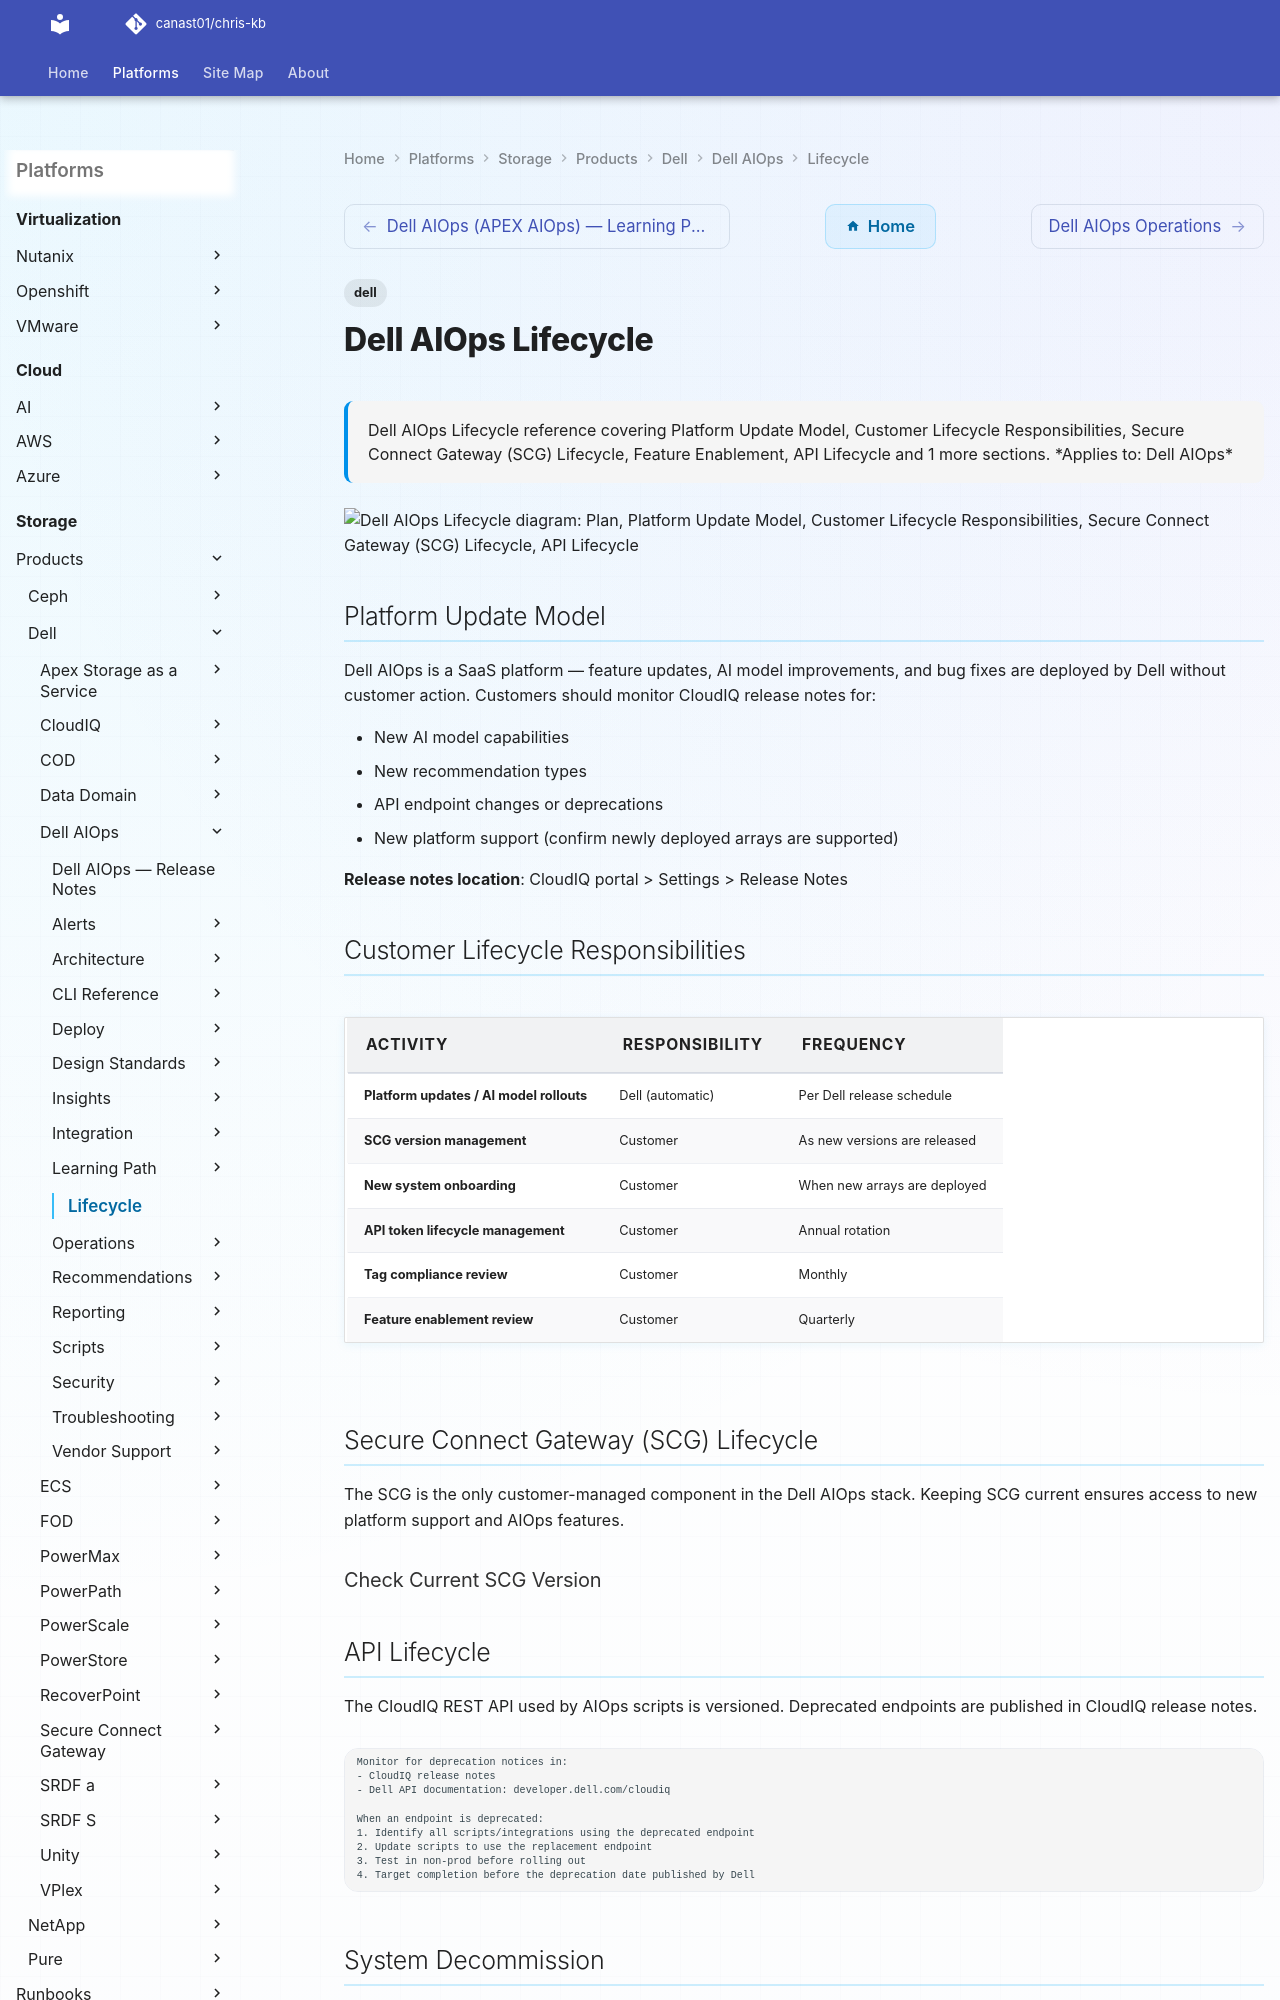

repository: canast01/chris-kb · page: storage/products/dell/dell-aiops/lifecycle/index.html · generator: mkdocs

---
tags:
  - dell
description: "Dell AIOps Lifecycle reference covering Platform Update Model, Customer Lifecycle Responsibilities, Secure Connect Gateway (SCG) Lifecycle, Feature..."
---
# Dell AIOps Lifecycle

<div class="kb-summary">
Dell AIOps Lifecycle reference covering Platform Update Model, Customer Lifecycle Responsibilities, Secure Connect Gateway (SCG) Lifecycle, Feature Enablement, API Lifecycle and 1 more sections.

*Applies to: Dell AIOps*
</div>

```d2
direction: right

plan: "Plan" {shape: oval}
platform_update_model: "Platform Update Model" {shape: rectangle}
customer_lifecycle_responsibilities: "Customer Lifecycle Responsibilities" {shape: rectangle}
secure_connect_gateway_scg_lifecycle: "Secure Connect Gateway (SCG) Lifecycle" {shape: rectangle}
api_lifecycle: "API Lifecycle" {shape: rectangle}
system_decommission: "System Decommission" {shape: rectangle}
validate: "Validate" {shape: oval}

plan -> platform_update_model
platform_update_model -> customer_lifecycle_responsibilities
customer_lifecycle_responsibilities -> secure_connect_gateway_scg_lifecycle
secure_connect_gateway_scg_lifecycle -> api_lifecycle
api_lifecycle -> system_decommission
system_decommission -> validate
```
